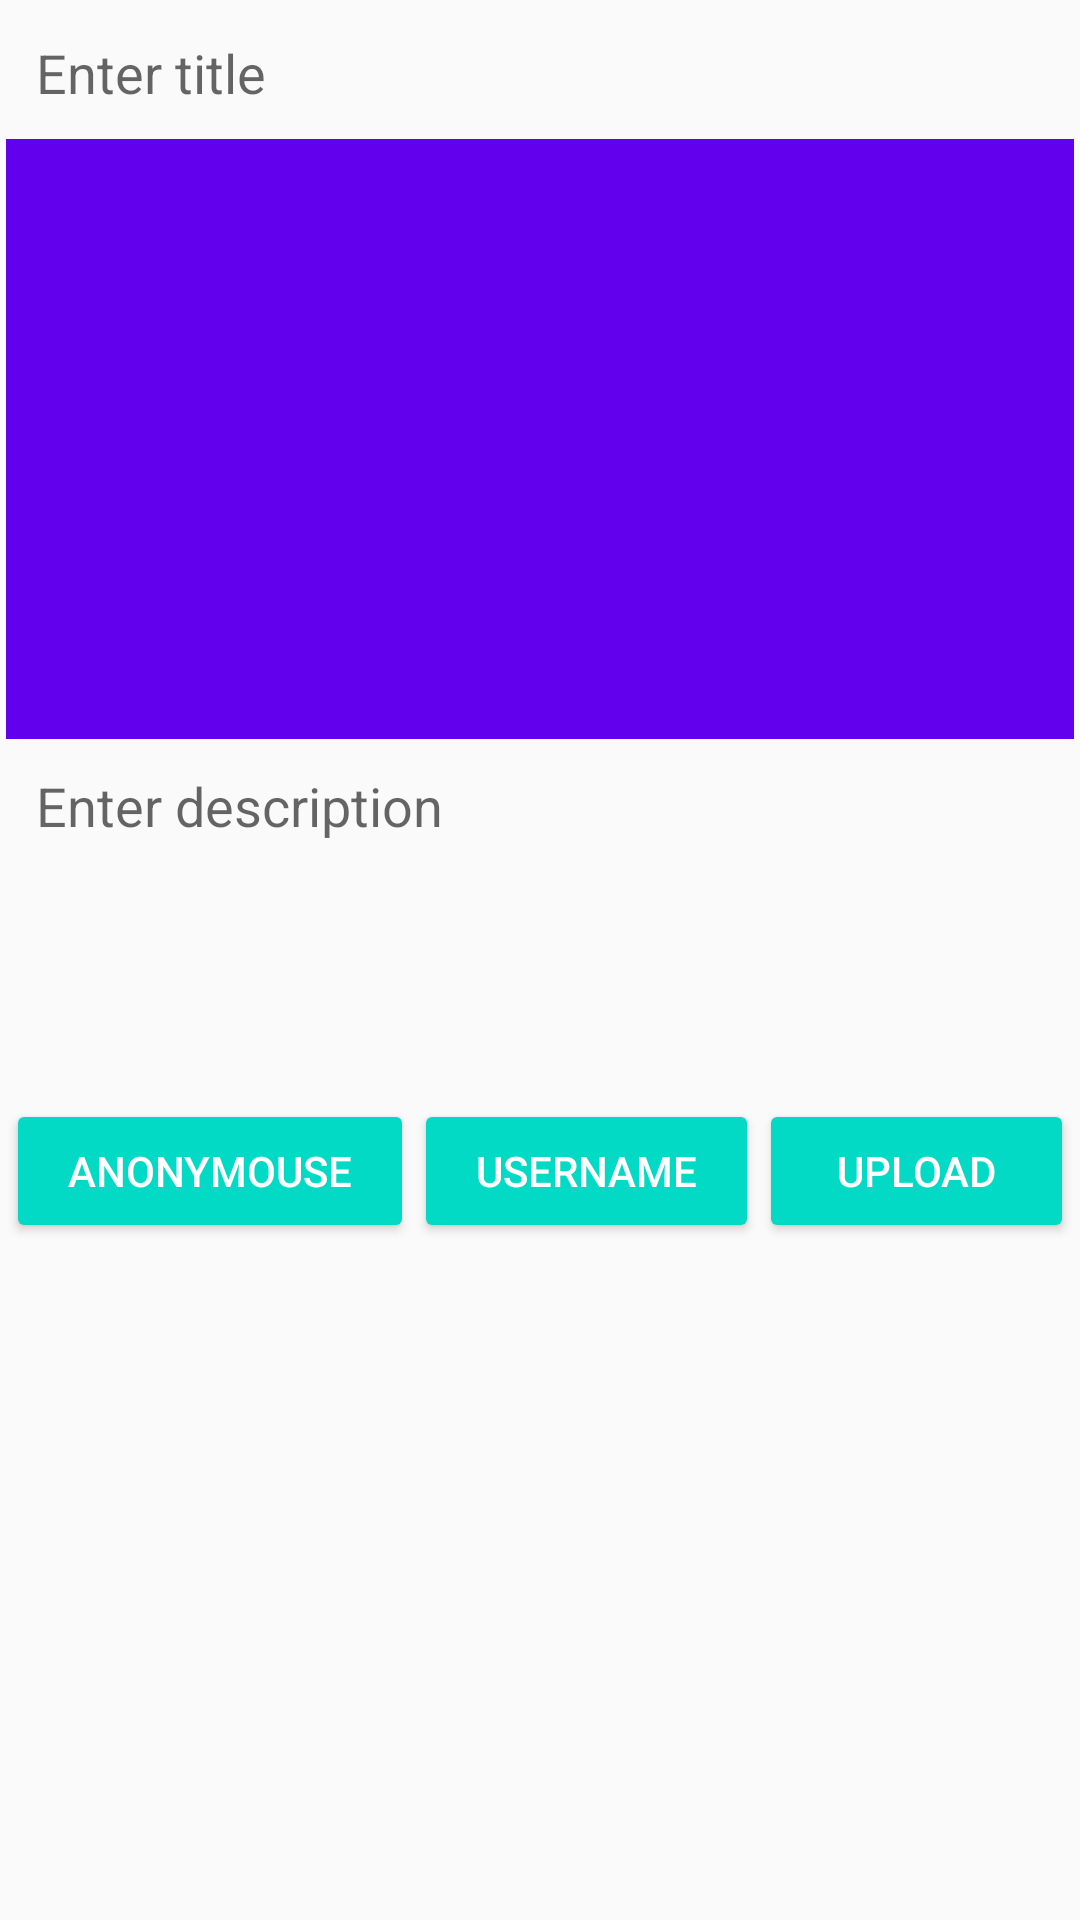

Here is an Android app screen rendered from its layout file. Give the layout XML and the strings, colors and styles it references.
<!-- AndroidManifest.xml: application theme AppTheme -->
<!-- res/layout/activity_add_post.xml -->
<?xml version="1.0" encoding="utf-8"?>
<ScrollView xmlns:android="http://schemas.android.com/apk/res/android"
    xmlns:app="http://schemas.android.com/apk/res-auto"
    xmlns:tools="http://schemas.android.com/tools"
    android:layout_width="match_parent"
    android:layout_height="match_parent"
    tools:context=".AddPostActivity">

    <LinearLayout
        android:layout_width="match_parent"
        android:layout_height="wrap_content"
        android:layout_margin="2dp"
        android:orientation="vertical">

        
        <EditText
            android:id="@+id/pTitleEt"
            android:background="@drawable/editextstyle"
            android:padding="10dp"
            android:hint="Enter title"
            android:singleLine="true"
            android:layout_width="match_parent"
            android:layout_height="wrap_content" />

        
        <ImageView
            android:id="@+id/pImageIv"
            android:background="@color/colorPrimary"
            android:layout_width="match_parent"
            android:layout_height="wrap_content"
            android:minHeight="200dp"/>

        
        <EditText
            android:id="@+id/pDescriptionEt"
            android:background="@drawable/editextstyle"
            android:padding="10dp"
            android:hint="Enter description"
            android:inputType="textCapSentences|textMultiLine"
            android:minHeight="120dp"
            android:gravity="start"
            android:layout_width="match_parent"
            android:layout_height="wrap_content" />

        
        <LinearLayout
            android:layout_width="fill_parent"
            android:layout_height="wrap_content"
            android:layout_alignParentBottom = "true">

            
            <Button
                android:id="@+id/pAnonymouseBtn"
                style="@style/Widget.AppCompat.Button.Colored"
                android:layout_width="wrap_content"
                android:layout_height="match_parent"
                android:text="Anonymouse"
                android:layout_weight="1"/>
            
            <Button
                android:id="@+id/pUsernameBtn"
                style="@style/Widget.AppCompat.Button.Colored"
                android:layout_width="wrap_content"
                android:layout_height="wrap_content"
                android:text="Username"
                android:layout_weight="1"/>

            <Button
                android:id="@+id/pUploadBtn"
                style="@style/Widget.AppCompat.Button.Colored"
                android:text="Upload"
                android:layout_width="wrap_content"
                android:layout_height="wrap_content"
                android:layout_weight="1"/>
    </LinearLayout>



    </LinearLayout>

</ScrollView>
<!-- resources referenced by this layout -->
<resources>
  <style name="AppTheme" parent="Theme.AppCompat.Light.DarkActionBar">
          
          <item name="colorPrimary">@color/colorPrimary</item>
          <item name="colorPrimaryDark">@color/colorPrimaryDark</item>
          <item name="colorAccent">@color/colorAccent</item>
      </style>
  <!-- not gathered from this repository: default colours our renderer supplied (Android Studio template values) -->
  <color name="colorPrimary">#FF6200EE</color>
  <color name="colorPrimaryDark">#FF3700B3</color>
  <color name="colorAccent">#FF03DAC5</color>
</resources>
